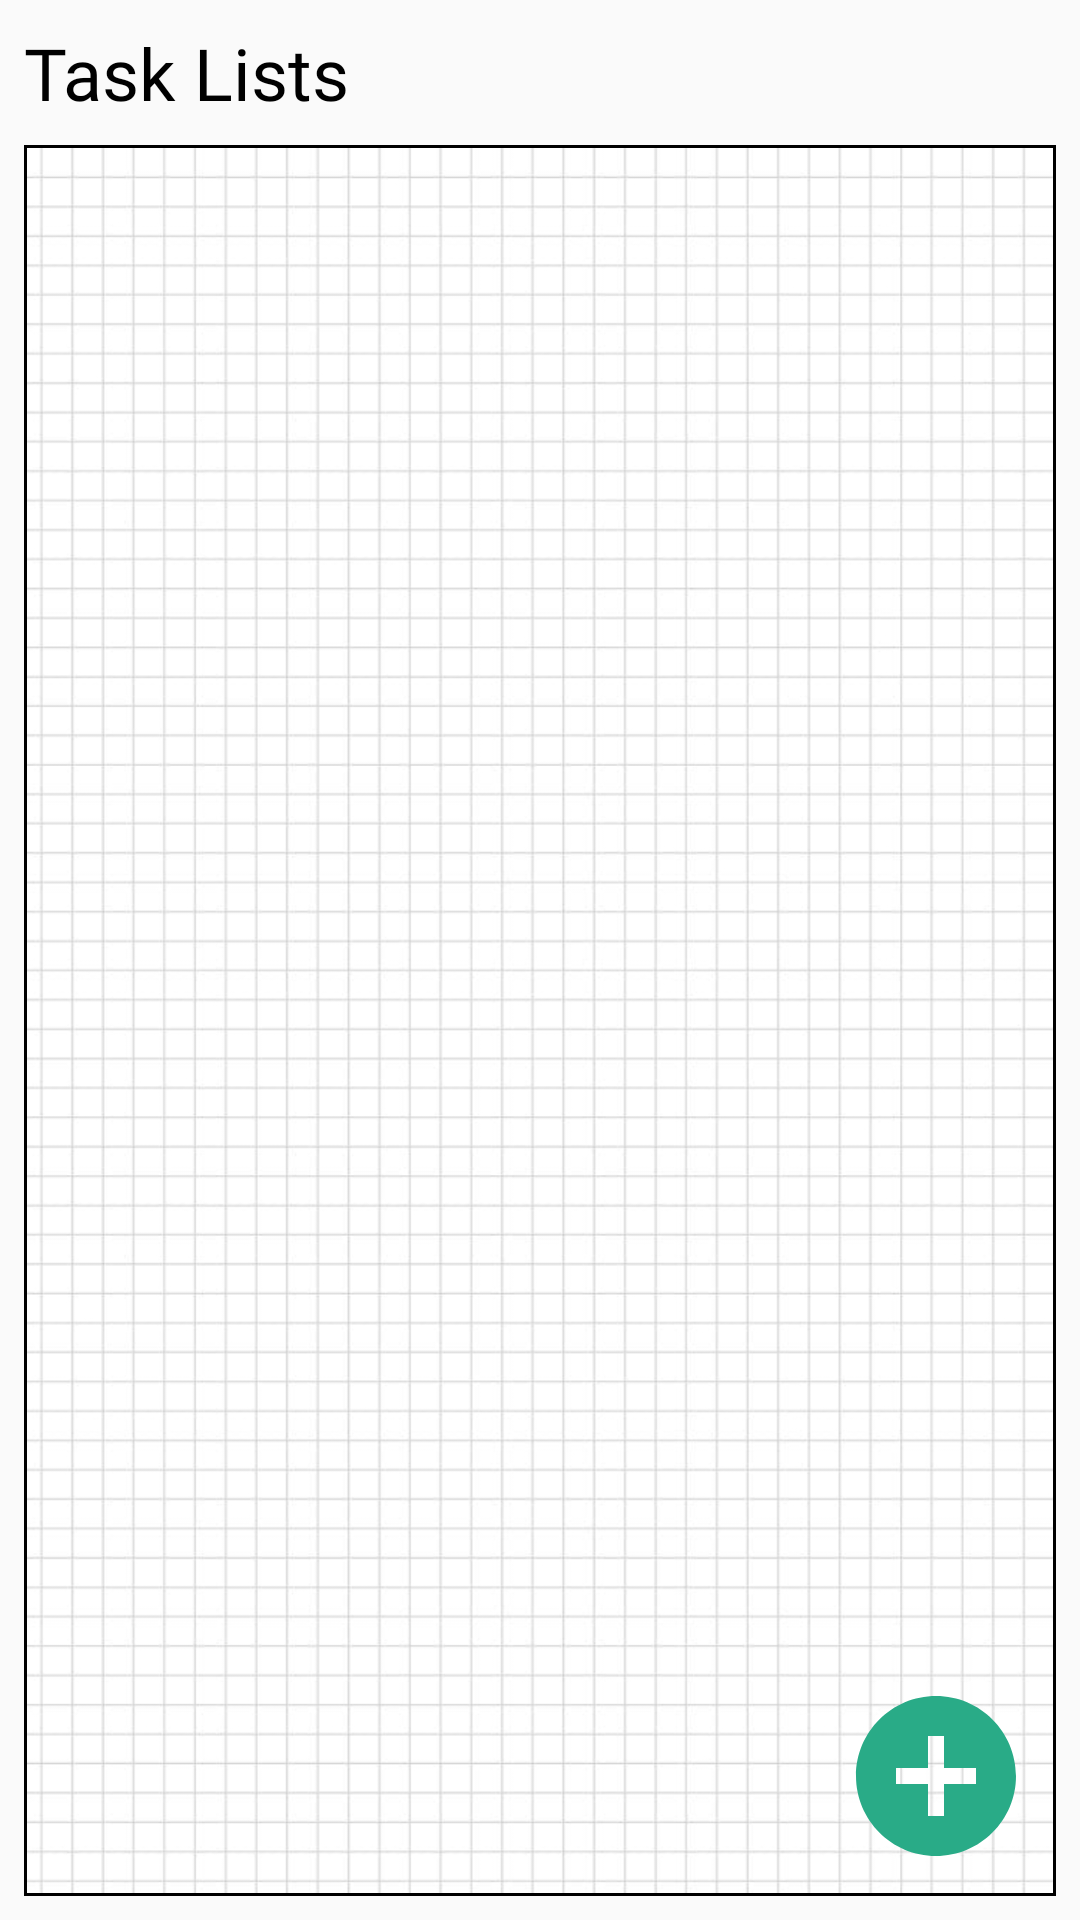

Layout XML and referenced resources for this Android screen:
<!-- AndroidManifest.xml: application theme Theme.FocusPal -->
<!-- res/layout/fragment_tasks.xml -->
<?xml version="1.0" encoding="utf-8"?>
<FrameLayout xmlns:android="http://schemas.android.com/apk/res/android"
    xmlns:app="http://schemas.android.com/apk/res-auto"
    xmlns:tools="http://schemas.android.com/tools"
    android:layout_width="match_parent"
    android:layout_height="match_parent"
    tools:context=".FragmentTaskLists">

    <androidx.constraintlayout.widget.ConstraintLayout
        android:layout_width="match_parent"
        android:layout_height="match_parent">

        <TextView
            android:id="@+id/textView"
            android:layout_width="match_parent"
            android:layout_height="wrap_content"
            android:gravity="center_vertical"
            android:layout_margin="8dp"
            android:fontFamily="@font/poppins_semibold"
            android:text="Task Lists"
            android:textColor="@color/black"
            android:textSize="24dp"
            app:layout_constraintEnd_toEndOf="parent"
            app:layout_constraintStart_toStartOf="parent"
            app:layout_constraintTop_toTopOf="parent">

        </TextView>

        <androidx.constraintlayout.widget.ConstraintLayout
            android:layout_width="wrap_content"
            android:layout_height="0dp"
            app:layout_constraintBottom_toBottomOf="parent"
            app:layout_constraintEnd_toEndOf="parent"
            app:layout_constraintStart_toStartOf="parent"
            app:layout_constraintTop_toBottomOf="@+id/textView">

            <View
                android:id="@+id/view"
                android:layout_width="match_parent"
                android:layout_height="match_parent"
                android:layout_margin="8dp"
                android:background="@drawable/design_recycler_view"
                app:layout_constraintEnd_toEndOf="parent"
                app:layout_constraintHorizontal_bias="0.0"
                app:layout_constraintStart_toStartOf="parent"
                app:layout_constraintTop_toTopOf="parent" />

            <androidx.recyclerview.widget.RecyclerView
                android:id="@+id/recycler_view"
                android:layout_width="0dp"
                android:layout_margin="1dp"
                android:layout_height="0dp"
                android:background="@drawable/image_graph"
                app:layout_constraintBottom_toBottomOf="@+id/view"
                app:layout_constraintEnd_toEndOf="@+id/view"
                app:layout_constraintStart_toStartOf="@+id/view"
                app:layout_constraintTop_toTopOf="@+id/view" />

        </androidx.constraintlayout.widget.ConstraintLayout>

        <androidx.constraintlayout.widget.ConstraintLayout
            android:id="@+id/add_task"
            android:layout_width="match_parent"
            android:layout_height="wrap_content"
            android:layout_marginLeft="16dp"
            android:layout_marginRight="16dp"
            android:background="@drawable/design_add_task_background"
            android:visibility="gone"
            app:layout_constraintBottom_toBottomOf="parent"
            app:layout_constraintEnd_toEndOf="parent"
            app:layout_constraintHorizontal_bias="0.495"
            app:layout_constraintStart_toStartOf="parent"
            app:layout_constraintTop_toTopOf="parent">

            <LinearLayout
                android:orientation="vertical"
                android:layout_width="match_parent"
                android:layout_height="wrap_content"
                app:layout_constraintEnd_toEndOf="parent"
                app:layout_constraintStart_toStartOf="parent"
                app:layout_constraintTop_toTopOf="parent">

                <LinearLayout
                    android:id="@+id/linearLayout"
                    android:layout_width="match_parent"
                    android:layout_height="wrap_content">

                    <TextView
                        android:id="@+id/textView2"
                        android:layout_width="wrap_content"
                        android:layout_height="wrap_content"
                        android:layout_margin="8dp"
                        android:layout_weight="1"
                        android:fontFamily="@font/poppins_semibold"
                        android:text="Add a task"
                        android:textColor="@color/white"
                        android:textSize="24dp"></TextView>

                    <Button
                        android:id="@+id/close_task"
                        android:layout_width="32dp"
                        android:layout_height="32dp"
                        android:layout_gravity="left"
                        android:layout_margin="8dp"
                        android:background="@drawable/vector_close"/>
                </LinearLayout>

                <EditText
                    android:id="@+id/editText"
                    android:layout_width="match_parent"
                    android:layout_height="wrap_content"
                    android:layout_margin="8dp"
                    android:fontFamily="@font/poppins_regular"
                    android:hint="Enter title here"
                    android:textColor="@color/white"
                    android:textColorHint="@color/white"></EditText>

                <Button
                    android:id="@+id/btn_setDate"
                    android:layout_width="match_parent"
                    android:layout_height="wrap_content"
                    android:layout_margin="8dp"
                    android:text="Set Date"
                    android:fontFamily="@font/poppins_bold"
                    android:textSize="16dp"
                    android:background="@drawable/design_add_task">

                </Button>

                <Button
                    android:id="@+id/btn_setTime"
                    android:layout_width="match_parent"
                    android:layout_height="wrap_content"
                    android:layout_margin="8dp"
                    android:text="Set Time"
                    android:fontFamily="@font/poppins_bold"
                    android:textSize="16dp"
                    android:background="@drawable/design_add_task">

                </Button>

                <Button
                    android:id="@+id/add_data"
                    android:layout_width="match_parent"
                    android:layout_height="wrap_content"
                    android:layout_margin="8dp"
                    android:background="@drawable/design_add_task"
                    android:fontFamily="@font/poppins_bold"
                    android:gravity="center"
                    android:text="ADD"
                    android:textSize="16dp">

                </Button>

            </LinearLayout>

        </androidx.constraintlayout.widget.ConstraintLayout>

        <Button
            android:id="@+id/add_button"
            android:layout_width="64dp"
            android:layout_height="64dp"
            android:layout_margin="16dp"
            android:background="@drawable/design_add_button"
            app:layout_constraintBottom_toBottomOf="parent"
            app:layout_constraintEnd_toEndOf="parent" />

    </androidx.constraintlayout.widget.ConstraintLayout>
</FrameLayout>
<!-- resources referenced by this layout -->
<resources>
  <color name="black">#FF000000</color>
  <color name="white">#FFFFFFFF</color>
  <!-- drawable design_add_button (drawable) -->
  <?xml version="1.0" encoding="utf-8"?>
  <selector xmlns:android="http://schemas.android.com/apk/res/android">
      <item android:state_pressed="true">
          
          <transition xmlns:android="http://schemas.android.com/apk/res/android">
              <item android:drawable="@drawable/vector_add_pressed" />
          </transition>
      </item>
      <item>
          
          <layer-list>
              <item android:drawable="@drawable/vector_add" />
          </layer-list>
      </item>
  </selector>
  <!-- drawable design_add_task (drawable) -->
  <?xml version="1.0" encoding="utf-8"?>
  <selector xmlns:android="http://schemas.android.com/apk/res/android">
      <item android:state_pressed="true">
          
          <shape>
              <solid android:color="#80FFFFFF"></solid>
              <corners android:radius="10dp"></corners>
          </shape>
          
      </item>
      <item>
          
          <shape>
              <solid android:color="@color/white"></solid>
              <corners android:radius="10dp"></corners>
          </shape>
          
      </item>
  </selector>
  <!-- drawable design_add_task_background (drawable) -->
  <?xml version="1.0" encoding="utf-8"?>
  <selector xmlns:android="http://schemas.android.com/apk/res/android">
      <item>
          <shape>
              <solid android:color="@color/jungle_green"></solid>
              <corners android:radius="10dp"></corners>
          </shape>
      </item>
  </selector>
  <!-- drawable design_recycler_view (drawable) -->
  <?xml version="1.0" encoding="utf-8"?>
  <shape xmlns:android="http://schemas.android.com/apk/res/android">
      <stroke android:color="@color/black" android:width="1dp"></stroke>
  </shape>
  <!-- drawable image_graph: jpg bitmap (drawable, 451576 bytes) -->
  <!-- drawable vector_close (drawable) -->
  <vector android:height="32dp" android:tint="@color/imperial_red"
      android:viewportHeight="24" android:viewportWidth="24"
      android:width="32dp" xmlns:android="http://schemas.android.com/apk/res/android">
      <path android:fillColor="@color/imperial_red" android:pathData="M19,6.41L17.59,5 12,10.59 6.41,5 5,6.41 10.59,12 5,17.59 6.41,19 12,13.41 17.59,19 19,17.59 13.41,12z"/>
  </vector>
  <style name="Theme.FocusPal" parent="Base.Theme.FocusPal" />
  <!-- drawable vector_add_pressed (drawable) -->
  <vector android:alpha="0.5" android:height="128dp"
      android:tint="@color/jungle_green" android:viewportHeight="24"
      android:viewportWidth="24" android:width="128dp" xmlns:android="http://schemas.android.com/apk/res/android">
      <path android:fillColor="@color/jungle_green" android:pathData="M12,2C6.48,2 2,6.48 2,12s4.48,10 10,10 10,-4.48 10,-10S17.52,2 12,2zM17,13h-4v4h-2v-4L7,13v-2h4L11,7h2v4h4v2z"/>
  </vector>
  <!-- drawable vector_add (drawable) -->
  <vector android:height="128dp" android:tint="@color/jungle_green"
      android:viewportHeight="24" android:viewportWidth="24"
      android:width="128dp" xmlns:android="http://schemas.android.com/apk/res/android">
      <path android:fillColor="@color/jungle_green" android:pathData="M12,2C6.48,2 2,6.48 2,12s4.48,10 10,10 10,-4.48 10,-10S17.52,2 12,2zM17,13h-4v4h-2v-4L7,13v-2h4L11,7h2v4h4v2z"/>
  </vector>
  <color name="jungle_green">#29AB87</color>
  <color name="imperial_red">#ED2939</color>
  <style name="Base.Theme.FocusPal" parent="Theme.Design.Light.NoActionBar">
          <item name="android:statusBarColor">@color/honey_dew</item>
      </style>
  <color name="honey_dew">#E8FAEA</color>
</resources>
